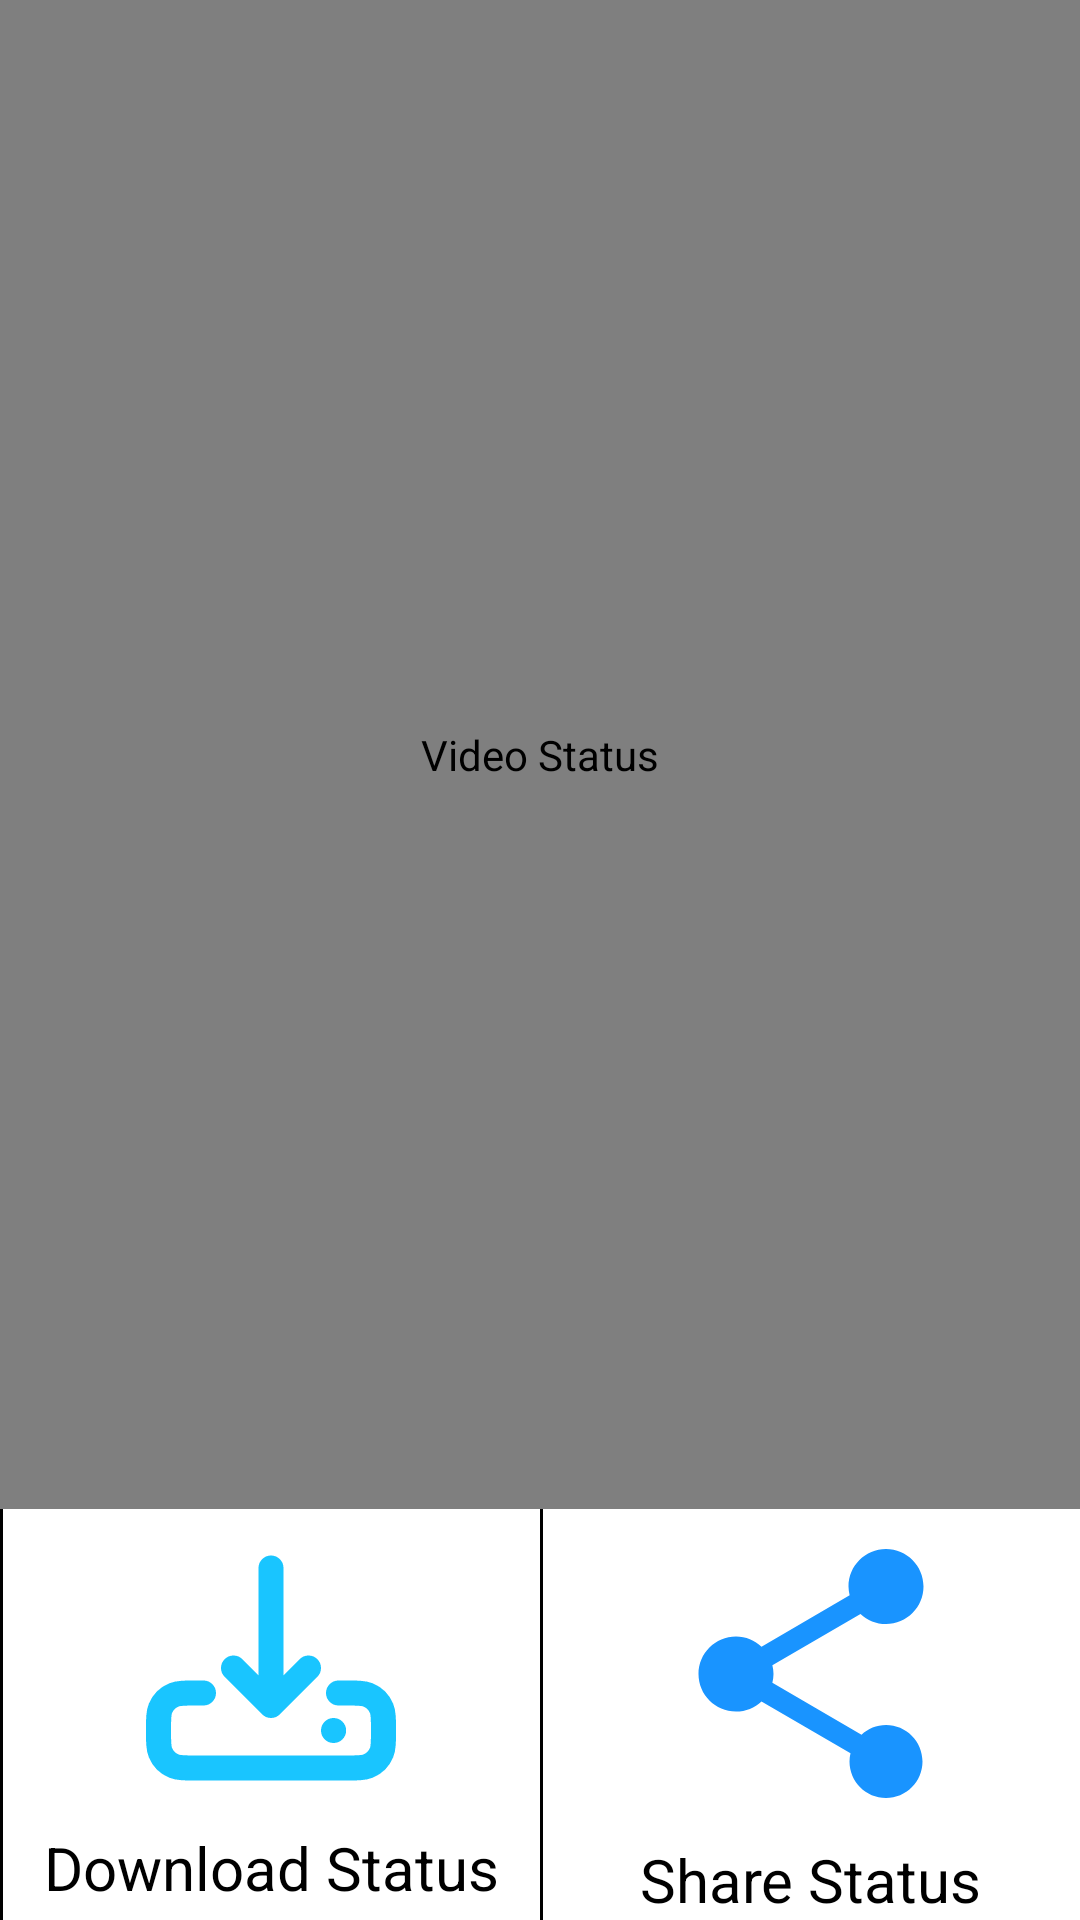

The Android layout XML behind this screen, and the referenced resources:
<!-- AndroidManifest.xml: application theme Theme.Whatsapp_status_saver -->
<!-- res/layout/activity_video.xml -->
<?xml version="1.0" encoding="utf-8"?>
<RelativeLayout xmlns:android="http://schemas.android.com/apk/res/android"
    xmlns:app="http://schemas.android.com/apk/res-auto"
    xmlns:tools="http://schemas.android.com/tools"
    android:layout_width="match_parent"
    android:layout_height="match_parent"
    tools:context=".Video">


        <RelativeLayout
            android:layout_width="match_parent"
            android:layout_height="match_parent"
            android:layout_centerHorizontal="true"
            android:layout_centerVertical="false"
            android:layout_above="@id/components"
            android:layout_centerInParent="true">

            <com.google.android.exoplayer2.ui.PlayerView
                android:id="@+id/playerView"
                android:layout_width="match_parent"
                android:contentDescription="@string/video_status"
                android:layout_height="match_parent"
                app:resize_mode="fit"/>


        </RelativeLayout>

        <LinearLayout
            android:id="@+id/components"
            android:layout_width="match_parent"
            android:layout_height="wrap_content"
            android:layout_alignParentBottom="true"
            android:orientation="horizontal">

            <View
                android:layout_width="1dp"
                android:layout_height="match_parent"
                android:background="@color/divider_color" />

            <LinearLayout
                android:layout_width="0dp"
                android:layout_height="wrap_content"
                android:layout_weight="1"
                android:orientation="vertical"
                android:gravity="center_horizontal">

                <ImageView
                    android:id="@+id/download12"
                    android:layout_width="150dp"
                    android:layout_height="100dp"
                    android:contentDescription="@string/Download"
                    android:src="@drawable/download_logo"
                    android:layout_margin="3dp" />

                <TextView
                    android:layout_width="wrap_content"
                    android:layout_height="wrap_content"
                    android:text="@string/Download"
                    android:textColor="@color/divider_color"
                    android:textSize="20sp" />
            </LinearLayout>

            <View
                android:layout_width="1dp"
                android:layout_height="match_parent"
                android:background="@color/divider_color" />

            <LinearLayout
                android:layout_width="0dp"
                android:layout_height="wrap_content"
                android:layout_weight="1"
                android:orientation="vertical"
                android:gravity="center_horizontal">

                <ImageView
                    android:id="@+id/sharebtn2"
                    android:layout_width="150dp"
                    android:layout_height="100dp"
                    android:importantForAccessibility="no"
                    android:contentDescription="@string/share_1"
                    android:src="@drawable/share"
                    android:layout_margin="5dp" />

                <TextView
                    android:layout_width="wrap_content"
                    android:layout_height="wrap_content"
                    android:text="@string/share_1"
                    android:textColor="@color/divider_color"
                    android:textSize="20sp" />
            </LinearLayout>
        </LinearLayout>
    </RelativeLayout>
<!-- resources referenced by this layout -->
<resources>
  <color name="divider_color">#000000</color>
  <!-- drawable download_logo (drawable) -->
  <vector android:alpha="0.9" android:height="24dp"
      android:viewportHeight="24" android:viewportWidth="24"
      android:width="24dp" xmlns:android="http://schemas.android.com/apk/res/android">
      <path android:fillColor="#00000000"
          android:pathData="M17,17H17.01M17.4,14H18C18.932,14 19.398,14 19.765,14.152C20.255,14.355 20.645,14.745 20.848,15.235C21,15.602 21,16.068 21,17C21,17.932 21,18.398 20.848,18.765C20.645,19.255 20.255,19.645 19.765,19.848C19.398,20 18.932,20 18,20H6C5.068,20 4.602,20 4.235,19.848C3.745,19.645 3.355,19.255 3.152,18.765C3,18.398 3,17.932 3,17C3,16.068 3,15.602 3.152,15.235C3.355,14.745 3.745,14.355 4.235,14.152C4.602,14 5.068,14 6,14H6.6M12,15V4M12,15L9,12M12,15L15,12"
          android:strokeColor="#00bfff" android:strokeLineCap="round"
          android:strokeLineJoin="round" android:strokeWidth="2"/>
  </vector>
  <!-- drawable share (drawable) -->
  <vector android:alpha="0.9" android:height="25dp"
      android:viewportHeight="24" android:viewportWidth="24"
      android:width="25dp" xmlns:android="http://schemas.android.com/apk/res/android">
      <path android:fillColor="#0088FF" android:pathData="M18,16.08c-0.76,0 -1.44,0.3 -1.96,0.77L8.91,12.7c0.05,-0.23 0.09,-0.46 0.09,-0.7s-0.04,-0.47 -0.09,-0.7l7.05,-4.11c0.54,0.5 1.25,0.81 2.04,0.81 1.66,0 3,-1.34 3,-3s-1.34,-3 -3,-3 -3,1.34 -3,3c0,0.24 0.04,0.47 0.09,0.7L8.04,9.81C7.5,9.31 6.79,9 6,9c-1.66,0 -3,1.34 -3,3s1.34,3 3,3c0.79,0 1.5,-0.31 2.04,-0.81l7.12,4.16c-0.05,0.21 -0.08,0.43 -0.08,0.65 0,1.61 1.31,2.92 2.92,2.92s2.92,-1.31 2.92,-2.92 -1.31,-2.92 -2.92,-2.92z"/>
  </vector>
  <string name="Download">Download Status</string>
  <string name="share_1">Share Status</string>
  <string name="video_status">Video Status</string>
  <style name="Theme.Whatsapp_status_saver" parent="Theme.MaterialComponents.DayNight.DarkActionBar">
          <item name="colorPrimary">@color/tellish</item>
          <item name="android:statusBarColor">@color/tellish</item>
          <item name="fontFamily">@font/app_font</item>
          <item name="android:indeterminateTint">@color/action_col</item>
      </style>
  <color name="action_col">#2A6DDC</color>
</resources>
